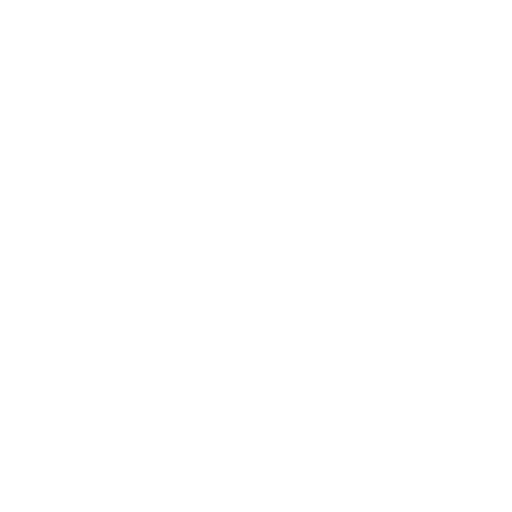
t = 0.00 s
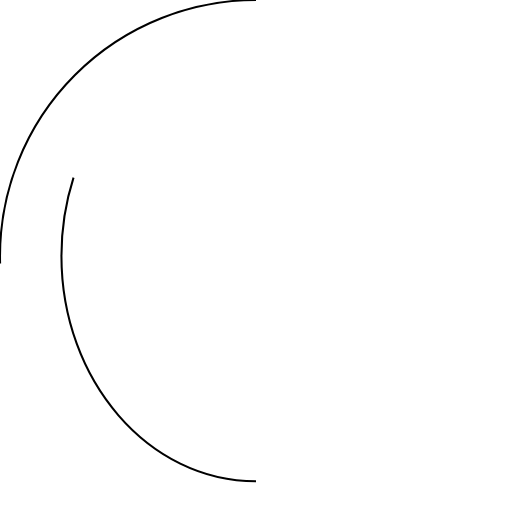
t = 0.60 s
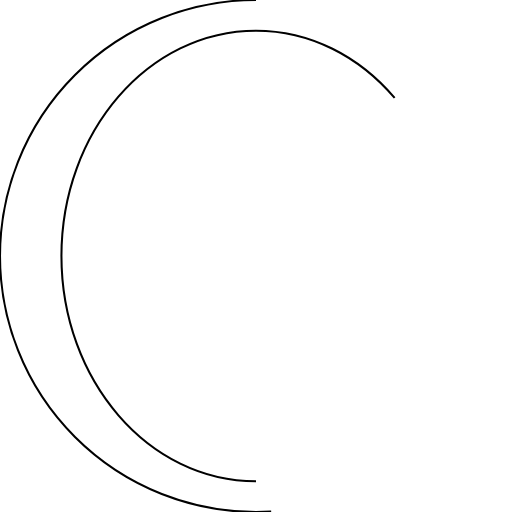
t = 1.20 s
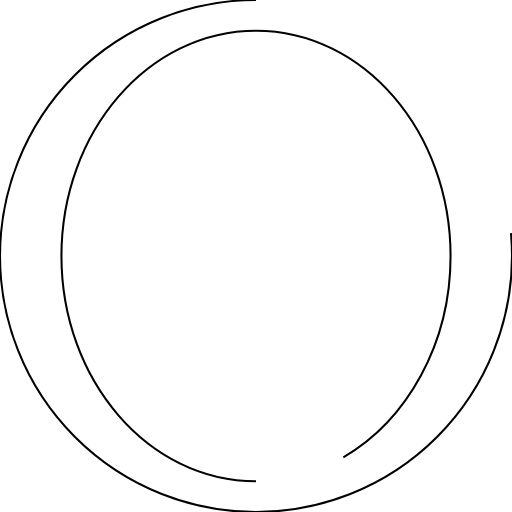
t = 1.80 s
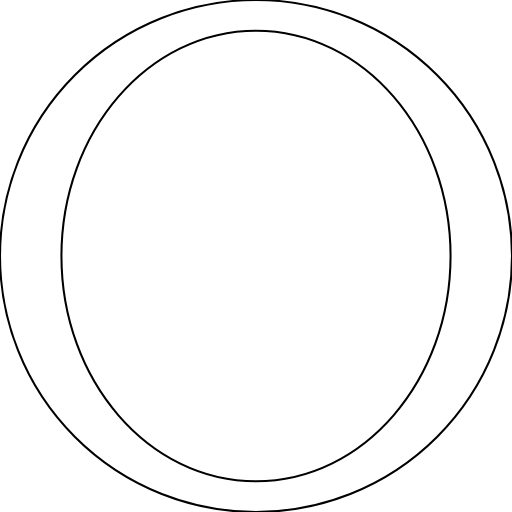
t = 2.40 s
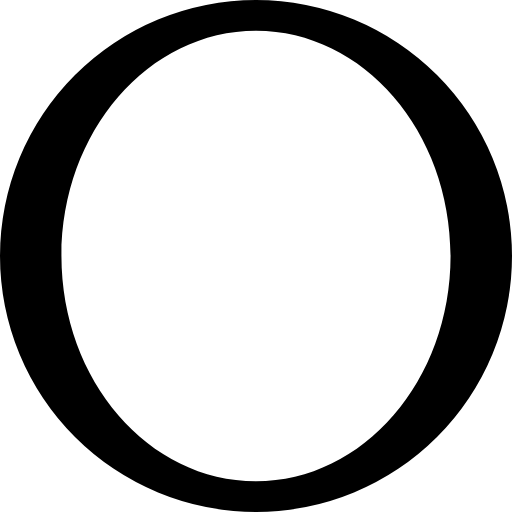
t = 3.00 s

The animated SVG that drew these frames (rendered in a browser with its animation timeline set to each time). Animation: 1 CSS @keyframes rule; one cycle of 3.00 s.


<svg id="aether" xmlns="http://www.w3.org/2000/svg" viewBox="0 0 250 250">
  <title>Aether symbol animated</title>
  <defs>
    <style>
      path {
        animation: draw 3s linear forwards;
        stroke: black;
        stroke-dasharray: 800;
      }

      @keyframes draw {
        0% {
          stroke-dashoffset: 800;
          fill-opacity: 0;
        }
        80% {
          stroke-dashoffset: 0;
          stroke-opacity: 1;
          fill-opacity: 0;
        }
        100% {
          stroke-opacity: 0;
          fill-opacity: 1;
        }
      }
    </style>
  </defs>
  <path d="M125,0A125,125,0,1,0,250,125,125,125,0,0,0,125,0Zm0,235c-52.47,0-95-49.25-95-110S72.53,15,125,15s95,49.25,95,110S177.47,235,125,235Z" />
</svg>
